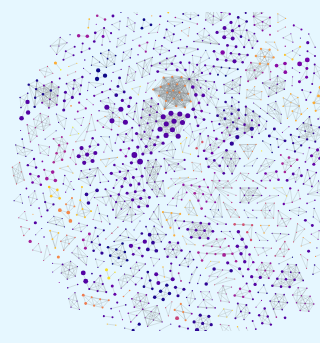
D3 v7 page, settled after 360 driven frames (6 s of simulated time); the page loaded 1 data file(s).


// ── MAJOR_ASSIGNMENT_3.js
d3.select("#link_strn").property("value", "0.5").dispatch("input")
d3.select("#collide_force").property("value", "30").dispatch("input")
d3.select("#charge_force").property("value", "-2").dispatch("input")
let strength_val = parseFloat(d3.select("#link_strn").property("value"))
let collide_val = parseFloat(d3.select("#collide_force").property("value"))
let charge_val = parseFloat(d3.select("#charge_force").property("value"))
let sel_val = d3.select('input[name="nodeSize"]:checked').node().value;
upgrade()

function submitForm() {
    d3.select("#viz svg").selectAll("*").remove();
    d3.select("#link_strn").on("input", function () {
        const value = parseFloat(this.value);
        if(strength_val>=0 && strength_val<=1) {
            strength_val = isNaN(value) ? 0.5 : value;
        }
        else
        {
            strength_val = 1;
        }
    })

    d3.select("#collide_force").on("input", function () {
        const value = parseFloat(this.value);
        collide_val = isNaN(value) ? 30 : value;
    })

    d3.select("#charge_force").on("input", function () {
        const value = parseFloat(this.value);
        charge_val = isNaN(value) ? -2 : value;
    })
    sel_val = d3.select('input[name="nodeSize"]:checked').node().value;
    upgrade();

}

function upgrade() {
    d3.json("nw_data.json").then(function (data) {
        const nodes = data.nodes;
        const edges = data.links;

        const svg = d3.select("#viz svg");
        const width = parseInt(svg.attr("viewBox").split(" ")[2]);
        const height = parseInt(svg.attr("viewBox").split(" ")[3]);

        const zoom = d3.zoom()
            .scaleExtent([1, 8])
            .on("zoom", zoomed);

        svg.call(zoom);

        const main_group = svg.append("g")
            .attr("transform", "translate(${width * 0.1},${height * 0.1}) scale(1.6)");


        const charge_force = d3.forceManyBody()
            .strength(charge_val);

        const simulation = d3.forceSimulation(nodes)
            .force("link", d3.forceLink(edges).id(d => d.id).strength(strength_val))
            .force("charge", charge_force)
            .force("collide", d3.forceCollide(collide_val))
            .force("center", d3.forceCenter(width / 2, height / 2));

        const nodeSize = d3.scaleSqrt()
            .domain([0, d3.max(nodes, d => d.citations * 1)])
            .range([4, 20]);

        const link = main_group.selectAll(".link")
            .data(edges)
            .enter().append("line")
            .attr("class", "link")
            .style("stroke", "grey")
            .attr("stroke-width", 1.5);

        const numberOfColors = 50;
        const plasmaColors = Array.from({ length: numberOfColors }, (d, i) => d3.interpolatePlasma(i / (numberOfColors - 1)));
        const colorScale = d3.scaleOrdinal(plasmaColors);


        const node = main_group.selectAll(".node")
            .data(nodes)
            .enter().append("circle")
            .attr("class", "node")
            //.attr("r", d=>nodeSize(d.citations))
            .attr("fill", d => colorScale(d.country))
            .style("pointer-events", "all")
            .call(d3.drag()
                .on("start", dragstarted)
                .on("drag", dragged)
                .on("end", dragended));
        node.append("text")
            .attr("dx", 8)
            .attr("dy", ".35em")
            .style("font-size", "10px")
            .text(d => {
                return d.authors})
            .attr("text-anchor","middle");
        let scale;
        if (sel_val === "publications") {
            const authorPublicationsMap = new Map();

            nodes.forEach(node => {
                const authors = node.authors.split(';');
                authors.forEach(author => {
                    const trimmedAuthor = author.trim();
                    authorPublicationsMap.set(trimmedAuthor, (authorPublicationsMap.get(trimmedAuthor) || 0) + 1);
                });
            });
            scale = d3.scaleSqrt()
                .domain([0, d3.max(Array.from(authorPublicationsMap.values()))])
                .range([4, 20]);
            node.transition().duration(500)
                .attr("r", d => {
                    const authors = d.authors.split(';');
                    let totalPublications = 0;
                    authors.forEach(author => {
                        const trimmedAuthor = author.trim();
                        totalPublications += authorPublicationsMap.get(trimmedAuthor) || 0;
                    });
                    return scale(totalPublications);
                })
        }
        else if(sel_val==="degree")
        {
            nodes.forEach(node => {
                // Calculate the degree based on the number of edges connected to the node
                node.degree = edges.filter(edge => edge.source === node.id || edge.target === node.id).length;
            });
            const maxDegree = d3.max(nodes, d => d.degree);
            const nodeSizeScale = d3.scaleSqrt()
                .domain([0, maxDegree])  // Use the max degree
                .range([4, 10]);
            node.attr("r", d => nodeSizeScale(d.degree));
        }
        else
        {
            node.attr("r", d=>nodeSize(d.citations))
        }
        function zoomed(event) {
            main_group.attr("transform", event.transform);
        }

        function dragstarted(event, d) {
            if (!event.active) simulation.alphaTarget(0.3).restart();
            d.fx = d.x;
            d.fy = d.y;
        }

        function dragged(event, d) {
            d.fx = event.x;
            d.fy = event.y;
        }

        function dragended(event, d) {
            if (!event.active) simulation.alphaTarget(0);
            d.fx = null;
            d.fy = null;
        }

        function ticked() {
            link
                .attr("x1", d => d.source.x)
                .attr("y1", d => d.source.y)
                .attr("x2", d => d.target.x)
                .attr("y2", d => d.target.y);

            node
                .attr("cx", d => d.x)
                .attr("cy", d => d.y);
        }

        simulation.on("tick", ticked);
        function updateNodeSize(criteria) {
            let scale;
            if (criteria === "publications") {
                const authorPublicationsMap = new Map();

                nodes.forEach(node => {
                    const authors = node.authors.split(';');
                    authors.forEach(author => {
                        const trimmedAuthor = author.trim();
                        authorPublicationsMap.set(trimmedAuthor, (authorPublicationsMap.get(trimmedAuthor) || 0) + 1);
                    });
                });
                scale = d3.scaleSqrt()
                    .domain([0, d3.max(Array.from(authorPublicationsMap.values()))])
                    .range([4, 20]);
                node.transition().duration(500)
                    .attr("r", d => {
                        const authors = d.authors.split(';');
                        let totalPublications = 0;
                        authors.forEach(author => {
                            const trimmedAuthor = author.trim();
                            totalPublications += authorPublicationsMap.get(trimmedAuthor) || 0;
                        });
                        return scale(totalPublications);
                    })
                    .on("end", () => simulation.alpha(1).restart());
            } else {
                scale = d3.scaleSqrt()
                    .domain([0, d3.max(nodes, d => d[criteria] * 1)])
                    .range([4, 20]);

                node.transition().duration(500)
                    .attr("r", d => scale(d[criteria]))
                    .on("end", () => simulation.alpha(1).restart());
            }
        }

        function showAuthorDetails(author) {
            console.log(author)
            d3.select("#author_name").text('Names: ' + author.authors);
            d3.select("#author_country").text('Country: ' + author.country);
            d3.select("#author_title").text('Title: ' + author.title);
            d3.select("#author_year").text('Year: ' + author.year);
            d3.select("#authorDetails").style("display", "block");
        }

        node.on('click', function (event, d) {
            showAuthorDetails(d);
        });

        console.log("end")
    });
}

### data: nw_data.json
{
 "nodes": [
  {
   "id": "57202536919",
   "authors": "Zhang Y.; Liu H.; Kang S.-C.; Al-Hussein…",
   "title": "Virtual reality applications for the bui…",
   "year": 2020,
   "citations": 0.0,
   "publisher": "Elsevier B.V.",
   "authors_with_affiliations": "Zhang, Y., Department of Civil and Envir…",
   "country": "Canada",
   "class": 0
  },
  {
   "id": "53984550800",
   "authors": "Yin X.; Liu H.; Chen Y.; Al-Hussein M.",
   "title": "Building information modelling for off-s…",
   "year": 2019,
   "citations": 19.0,
   "publisher": "Elsevier B.V.",
   "authors_with_affiliations": "Yin, X., Department of Civil and Environ…",
   "country": "Canada",
   "class": 1
  },
  {
   "id": "57215426514",
   "authors": "Zhang Y.; Liu H.; Kang S.-C.; Al-Hussein…",
   "title": "Virtual reality applications for the bui…",
   "year": 2020,
   "citations": 0.0,
   "publisher": "Elsevier B.V.",
   "authors_with_affiliations": "Zhang, Y., Department of Civil and Envir…",
   "country": "Canada",
   "class": 2
  },
  {
   "id": "6603541102",
   "authors": "Yin X.; Liu H.; Chen Y.; Al-Hussein M.",
   "title": "Building information modelling for off-s…",
   "year": 2019,
   "citations": 19.0,
   "publisher": "Elsevier B.V.",
   "authors_with_affiliations": "Yin, X., Department of Civil and Environ…",
   "country": "Canada",
   "class": 3
  },
  {
   "id": "23398572100",
   "authors": "Rapp A.; Cena F.",
   "title": "Personal informatics for everyday life: …",
   "year": 2016,
   "citations": 50.0,
   "publisher": "Academic Press",
   "authors_with_affiliations": "Rapp, A., University of Torino, Computer…",
   "country": "Italy",
   "class": 4
  },
  {
   "id": "57191836654",
   "authors": "Rapp A.; Tirabeni L.",
   "title": "Self-tracking while doing sport: Comfort…",
   "year": 2020,
   "citations": 0.0,
   "publisher": "Academic Press",
   "authors_with_affiliations": "Rapp, A., Computer Science Department, U…",
   "country": "Italy",
   "class": 5
  },
  {
   "id": "57205293410",
   "authors": "Isailović D.; Stojanovic V.; Trapp M.; R…",
   "title": "Bridge damage: Detection, IFC-based sema…",
   "year": 2020,
   "citations": 0.0,
   "publisher": "Elsevier B.V.",
   "authors_with_affiliations": "Isailović, D., Department for Constructi…",
   "country": "Serbia",
   "class": 6
  },
  {
   "id": "56421700900",
   "authors": "Isailović D.; Stojanovic V.; Trapp M.; R…",
   "title": "Bridge damage: Detection, IFC-based sema…",
   "year": 2020,
   "citations": 0.0,
   "publisher": "Elsevier B.V.",
   "authors_with_affiliations": "Isailović, D., Department for Constructi…",
   "country": "Serbia",
   "class": 7
  },
  "... 1,544 more items"
 ],
 "links": [
  {
   "source": "57202536919",
   "target": "53984550800"
  },
  {
   "source": "57202536919",
   "target": "57215426514"
  },
  {
   "source": "57202536919",
   "target": "6603541102"
  },
  {
   "source": "53984550800",
   "target": "57215426514"
  },
  {
   "source": "53984550800",
   "target": "6603541102"
  },
  {
   "source": "53984550800",
   "target": "57204697057"
  },
  {
   "source": "53984550800",
   "target": "55642611800"
  },
  {
   "source": "57215426514",
   "target": "6603541102"
  },
  "... 3,041 more items"
 ]
}